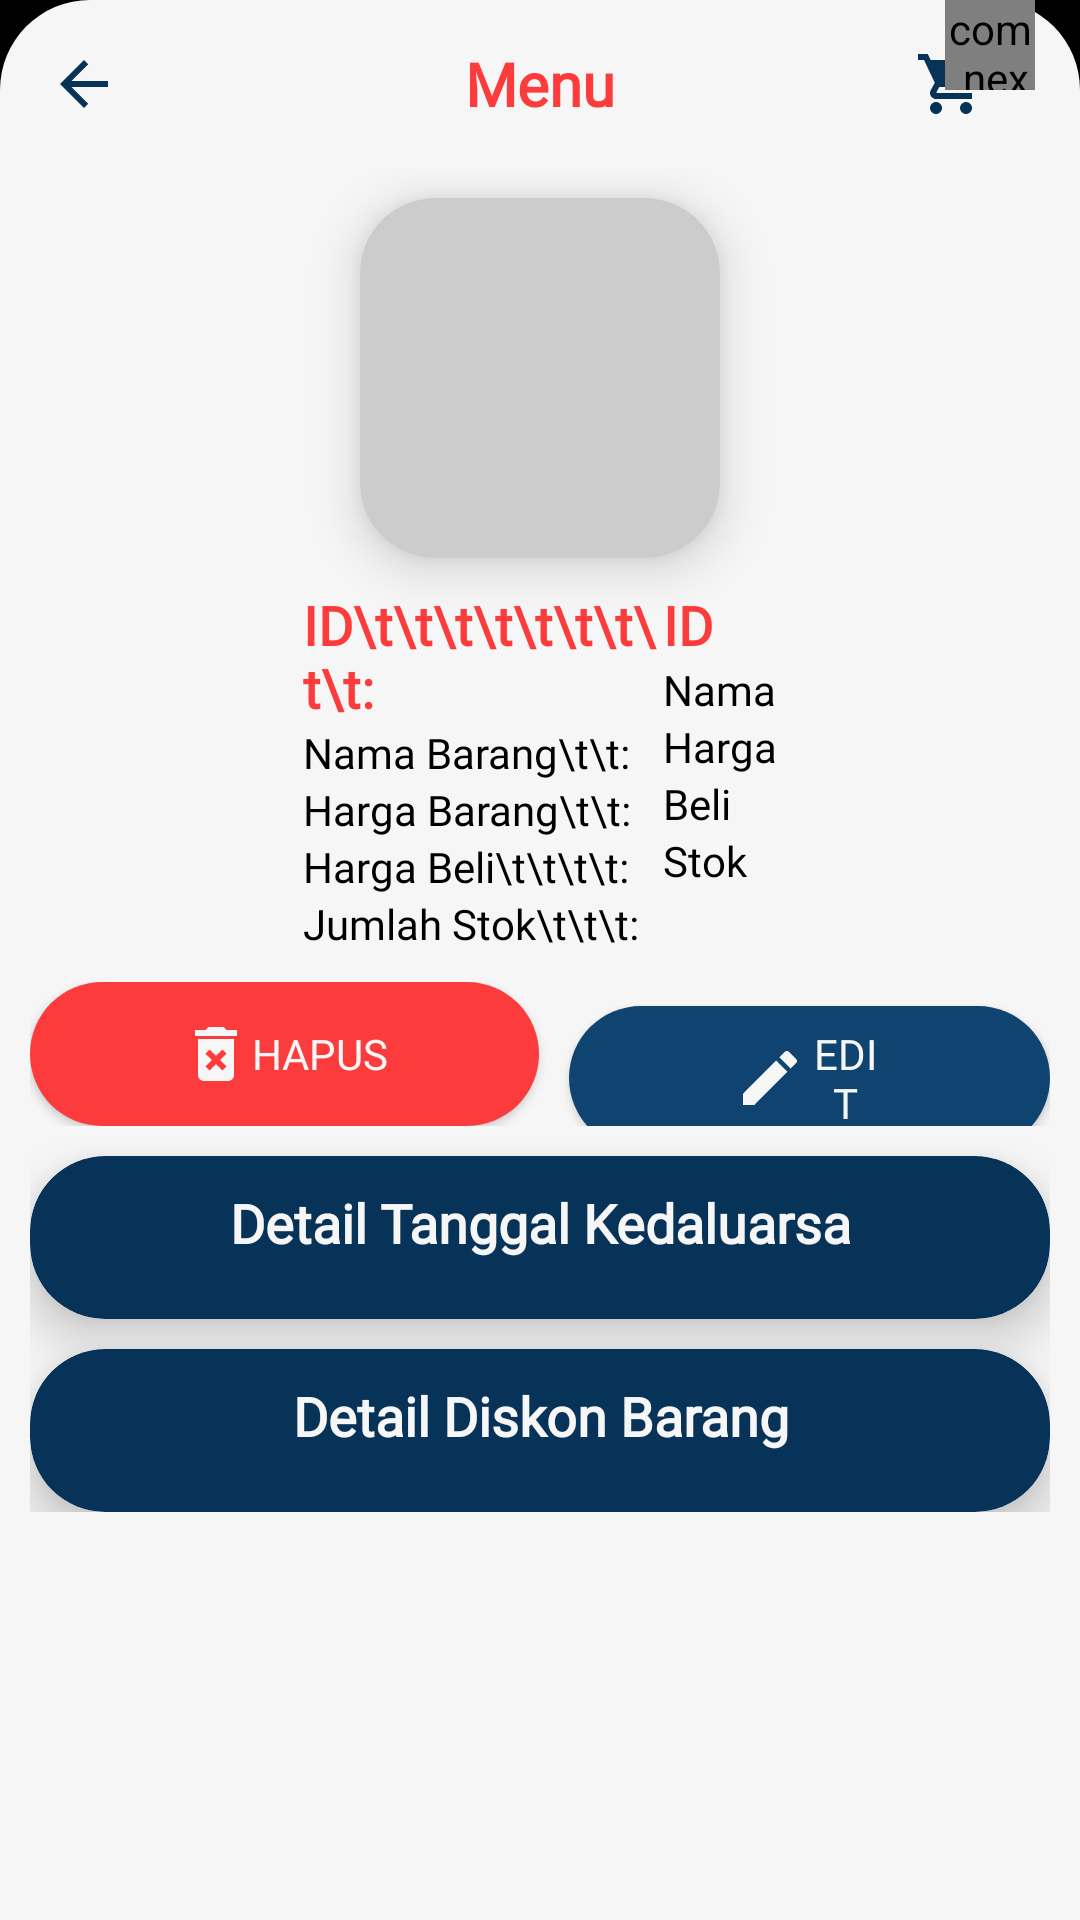

This screen was rendered from an Android layout file. Write that file and the resources it references.
<!-- AndroidManifest.xml: application theme AppTheme -->
<!-- res/layout/activity_storage_detail.xml -->
<?xml version="1.0" encoding="utf-8"?>
<LinearLayout
    xmlns:android="http://schemas.android.com/apk/res/android"
    xmlns:app="http://schemas.android.com/apk/res-auto"
    xmlns:tools="http://schemas.android.com/tools"
    android:layout_width="match_parent"
    android:layout_height="match_parent"
    android:orientation="vertical"
    android:background="@color/putih_labil"
    tools:context=".storage_detail">
    <include layout="@layout/appbar_putih"/>
    <RelativeLayout
        android:layout_width="match_parent"
        android:layout_height="wrap_content">
        <ScrollView
            android:layout_width="match_parent"
            android:layout_height="match_parent"
            android:paddingHorizontal="10dp">
            <LinearLayout
                android:layout_width="match_parent"
                android:layout_height="wrap_content"
                android:layout_marginBottom="20dp"
                android:orientation="vertical">
                <androidx.cardview.widget.CardView
                    android:layout_width="wrap_content"
                    android:layout_height="wrap_content"
                    android:layout_gravity="center_horizontal"
                    android:layout_marginVertical="10dp"
                    app:cardBackgroundColor="#ccc"
                    app:cardCornerRadius="25dp"
                    app:cardElevation="10dp">
                    <ImageView
                        android:id="@+id/fotoBarangBD"
                        android:layout_width="120dp"
                        android:layout_height="120dp"
                        android:paddingVertical="10dp"
                        android:src="@drawable/ic_tambah_gambar_barang"/>
                </androidx.cardview.widget.CardView>
                <LinearLayout
                    android:layout_width="wrap_content"
                    android:layout_height="wrap_content"
                    android:layout_gravity="center_horizontal"
                    android:orientation="horizontal">
                    <LinearLayout
                        android:layout_width="wrap_content"
                        android:layout_height="wrap_content"
                        android:orientation="vertical">
                        <TextView
                            android:layout_width="120dp"
                            android:layout_height="wrap_content"
                            android:text="ID\t\t\t\t\t\t\t\t\t:"
                            android:fontFamily="@font/questa_sans_regular"
                            android:textStyle="bold"
                            android:textColor="@color/merah_baru"
                            android:textSize="18dp"/>
                        <TextView
                            android:layout_width="120dp"
                            android:layout_height="wrap_content"
                            android:fontFamily="@font/questa_sans_regular"
                            android:textColor="@color/hitam"
                            android:text="Nama Barang\t\t:"/>
                        <TextView
                            android:layout_width="120dp"
                            android:layout_height="wrap_content"
                            android:fontFamily="@font/questa_sans_regular"
                            android:textColor="@color/hitam"
                            android:text="Harga Barang\t\t:"/>
                        <TextView
                            android:layout_width="120dp"
                            android:layout_height="wrap_content"
                            android:fontFamily="@font/questa_sans_regular"
                            android:textColor="@color/hitam"
                            android:text="Harga Beli\t\t\t\t:"/>
                        <TextView
                            android:layout_width="120dp"
                            android:layout_height="wrap_content"
                            android:fontFamily="@font/questa_sans_regular"
                            android:textColor="@color/hitam"
                            android:text="Jumlah Stok\t\t\t:"/>
                    </LinearLayout>
                    <LinearLayout
                        android:layout_width="wrap_content"
                        android:layout_height="wrap_content"
                        android:orientation="vertical">
                        <TextView
                            android:id="@+id/idBarangBD"
                            android:layout_width="wrap_content"
                            android:layout_height="wrap_content"
                            android:fontFamily="@font/questa_sans_regular"
                            android:text="ID"
                            android:textStyle="bold"
                            android:textColor="@color/merah_baru"
                            android:textSize="18dp"/>
                        <TextView
                            android:id="@+id/namaBarangBD"
                            android:layout_width="wrap_content"
                            android:layout_height="wrap_content"
                            android:fontFamily="@font/questa_sans_regular"
                            android:textColor="@color/hitam"
                            android:text="Nama"/>
                        <TextView
                            android:id="@+id/hargaBarangBD"
                            android:layout_width="wrap_content"
                            android:layout_height="wrap_content"
                            android:fontFamily="@font/questa_sans_regular"
                            android:textColor="@color/hitam"
                            android:text="Harga"/>
                        <TextView
                            android:id="@+id/beliBarangBD"
                            android:layout_width="wrap_content"
                            android:layout_height="wrap_content"
                            android:fontFamily="@font/questa_sans_regular"
                            android:textColor="@color/hitam"
                            android:text="Beli"/>
                        <TextView
                            android:id="@+id/stokBarangBD"
                            android:layout_width="wrap_content"
                            android:layout_height="wrap_content"
                            android:fontFamily="@font/questa_sans_regular"
                            android:textColor="@color/hitam"
                            android:text="Stok"/>
                    </LinearLayout>
                </LinearLayout>
                <TableRow
                    android:layout_width="match_parent"
                    android:layout_height="wrap_content"
                    android:layout_marginTop="10dp"
                    android:gravity="center_horizontal">
                    <Button
                        android:id="@+id/hapusBarangBD"
                        android:layout_width="wrap_content"
                        android:layout_height="wrap_content"
                        android:paddingHorizontal="50dp"
                        android:layout_marginRight="10dp"
                        android:text="Hapus"
                        android:fontFamily="@font/questa_sans_regular"
                        android:textColor="@color/putih_labil"
                        android:background="@drawable/gradient"
                        android:drawableLeft="@drawable/ic_hapus_putih"
                        android:gravity="center"/>
                    <Button
                        android:id="@+id/editBarangBD"
                        android:layout_width="wrap_content"
                        android:layout_height="wrap_content"
                        android:paddingHorizontal="55dp"
                        android:text="Edit"
                        android:fontFamily="@font/questa_sans_regular"
                        android:textColor="@color/putih_labil"
                        android:background="@drawable/gradient2"
                        android:drawableLeft="@drawable/ic_edit"/>
                </TableRow>
                <androidx.cardview.widget.CardView
                    android:layout_width="match_parent"
                    android:layout_height="wrap_content"
                    android:layout_marginTop="10dp"
                    app:cardCornerRadius="25dp"
                    app:cardElevation="10dp"
                    app:cardBackgroundColor="@color/biru_tua">
                    <LinearLayout
                        android:layout_width="match_parent"
                        android:layout_height="wrap_content"
                        android:orientation="vertical">
                        <TextView
                            android:layout_width="match_parent"
                            android:layout_height="wrap_content"
                            android:paddingVertical="10dp"
                            android:text="Detail Tanggal Kedaluarsa"
                            android:fontFamily="@font/questa_sans_regular"
                            android:textSize="18dp"
                            android:textStyle="bold"
                            android:textAlignment="center"
                            android:textColor="@color/putih_labil"/>
                        <androidx.recyclerview.widget.RecyclerView
                            android:id="@+id/itemDetailBarangBD"
                            android:layout_width="match_parent"
                            android:layout_height="wrap_content"
                            android:layout_marginHorizontal="10dp"
                            android:layout_marginBottom="10dp"
                            tools:listitem="@layout/row_detail_tanggal"/>
                    </LinearLayout>
                </androidx.cardview.widget.CardView>
                <androidx.cardview.widget.CardView
                    android:layout_width="match_parent"
                    android:layout_height="wrap_content"
                    android:layout_marginTop="10dp"
                    app:cardCornerRadius="25dp"
                    app:cardElevation="10dp"
                    app:cardBackgroundColor="@color/biru_tua">
                    <LinearLayout
                        android:layout_width="match_parent"
                        android:layout_height="wrap_content"
                        android:orientation="vertical">
                        <TextView
                            android:layout_width="match_parent"
                            android:layout_height="wrap_content"
                            android:paddingVertical="10dp"
                            android:text="Detail Diskon Barang"
                            android:fontFamily="@font/questa_sans_regular"
                            android:textSize="18dp"
                            android:textStyle="bold"
                            android:textAlignment="center"
                            android:textColor="@color/putih_labil"/>
                        <androidx.recyclerview.widget.RecyclerView
                            android:id="@+id/itemDetailDiskonBD"
                            android:layout_width="match_parent"
                            android:layout_height="wrap_content"
                            android:layout_marginHorizontal="10dp"
                            android:layout_marginBottom="10dp"
                            tools:listitem="@layout/row_detail_diskon"/>
                    </LinearLayout>
                </androidx.cardview.widget.CardView>
            </LinearLayout>
        </ScrollView>
    </RelativeLayout>
</LinearLayout>
<!-- res/layout/appbar_putih.xml (included above) -->
<?xml version="1.0" encoding="utf-8"?>
<RelativeLayout
    android:layout_width="match_parent"
    android:layout_height="?attr/actionBarSize"
    xmlns:android="http://schemas.android.com/apk/res/android"
    xmlns:app="http://schemas.android.com/apk/res-auto"
    android:background="@color/hitam">
    <androidx.appcompat.widget.Toolbar
        android:layout_width="match_parent"
        android:layout_height="match_parent"
        android:background="@drawable/background"
        android:theme="@style/ThemeOverlay.AppCompat.Dark"
        android:id="@+id/myToolBar_putih">
        <RelativeLayout
            android:layout_width="match_parent"
            android:layout_height="match_parent">
            <ImageView
                android:id="@+id/kembaliAppBar"
                android:layout_width="wrap_content"
                android:layout_height="wrap_content"
                android:layout_centerVertical="true"
                android:src="@drawable/ic_kembali_biru"/>
            <FrameLayout
                android:id="@+id/keranjangAppBar"
                android:layout_width="wrap_content"
                android:layout_height="match_parent"
                android:layout_alignParentRight="true"
                android:layout_marginRight="15dp">
                <ImageView
                    android:id="@+id/keranjangButton"
                    android:layout_width="wrap_content"
                    android:layout_height="wrap_content"
                    android:layout_gravity="center_vertical"
                    android:src="@drawable/ic_keranjang_biru"/>
                <com.nex3z.notificationbadge.NotificationBadge
                    android:id="@+id/notifKeranjang"
                    android:layout_width="30dp"
                    android:layout_height="30dp"
                    android:layout_toRightOf="@+id/keranjangButton"
                    android:layout_alignTop="@+id/keranjangButton"
                    android:layout_marginLeft="10dp"
                    app:nbMaxTextLength="2"/>
            </FrameLayout>
        </RelativeLayout>
    </androidx.appcompat.widget.Toolbar>
    <TextView
        android:id="@+id/judulHeader"
        android:layout_width="wrap_content"
        android:layout_height="wrap_content"
        android:layout_centerInParent="true"
        android:text="Menu"
        android:textSize="20dp"
        android:textStyle="bold"
        android:textColor="@color/merah_baru"
        android:fontFamily="@font/questa_sans_regular"/>
</RelativeLayout>
<!-- res/layout/row_detail_tanggal.xml (included above) -->
<?xml version="1.0" encoding="utf-8"?>
<androidx.cardview.widget.CardView
    xmlns:android="http://schemas.android.com/apk/res/android"
    xmlns:app="http://schemas.android.com/apk/res-auto"
    android:layout_width="match_parent"
    android:layout_height="wrap_content"
    app:cardElevation="6dp"
    app:cardCornerRadius="12dp"
    android:layout_marginHorizontal="10dp"
    android:layout_marginVertical="5dp"
    app:cardBackgroundColor="@color/colorPrimary">
    <RelativeLayout
        android:layout_width="match_parent"
        android:layout_height="wrap_content"
        android:layout_marginLeft="10dp"
        android:padding="10dp">
        <TextView
            android:id="@+id/tanggalDT"
            android:layout_width="wrap_content"
            android:layout_height="wrap_content"
            android:text="Tanggal"
            android:textSize="18dp"
            android:textStyle="bold"
            android:fontFamily="@font/questa_sans_regular"
            android:textColor="@color/merah_baru"/>
        <TextView
            android:id="@+id/idTanggalDT"
            android:layout_width="100dp"
            android:layout_height="wrap_content"
            android:layout_below="@+id/tanggalDT"
            android:text="ID Tanggal"
            android:textColor="@color/putih_labil"
            android:fontFamily="@font/questa_sans_regular"/>
        <TextView
            android:id="@+id/textDT"
            android:layout_width="100dp"
            android:layout_height="wrap_content"
            android:layout_below="@+id/idTanggalDT"
            android:text="Jumlah Stok\t\t:"
            android:textColor="@color/putih_labil"
            android:fontFamily="@font/questa_sans_regular"/>
        <TextView
            android:id="@+id/stokDT"
            android:layout_width="wrap_content"
            android:layout_height="wrap_content"
            android:layout_below="@+id/idTanggalDT"
            android:layout_toRightOf="@+id/textDT"
            android:text="Jumlah"
            android:textColor="@color/putih_labil"
            android:fontFamily="@font/questa_sans_regular"/>
        <ImageButton
            android:id="@+id/btnHapusDT"
            android:layout_width="wrap_content"
            android:layout_height="wrap_content"
            android:src="@drawable/ic_hapus"
            android:layout_alignParentRight="true"
            android:background="#00000000"/>
    </RelativeLayout>
</androidx.cardview.widget.CardView>
<!-- res/layout/row_detail_diskon.xml (included above) -->
<?xml version="1.0" encoding="utf-8"?>
<androidx.cardview.widget.CardView
    xmlns:android="http://schemas.android.com/apk/res/android"
    xmlns:app="http://schemas.android.com/apk/res-auto"
    android:layout_width="match_parent"
    android:layout_height="wrap_content"
    app:cardElevation="6dp"
    app:cardCornerRadius="12dp"
    android:layout_marginHorizontal="10dp"
    android:layout_marginVertical="5dp"
    app:cardBackgroundColor="@color/colorPrimary">
    <RelativeLayout
        android:layout_width="match_parent"
        android:layout_height="wrap_content"
        android:layout_marginLeft="10dp"
        android:padding="10dp">
        <LinearLayout
            android:id="@+id/linearLayoutDD"
            android:layout_width="wrap_content"
            android:layout_height="wrap_content"
            android:orientation="vertical">
            <TextView
                android:id="@+id/idDiskonDD"
                android:layout_width="wrap_content"
                android:layout_height="wrap_content"
                android:text="ID"
                android:textStyle="bold"
                android:textColor="@color/merah_baru"
                android:fontFamily="@font/questa_sans_regular"
                android:textSize="18dp"/>
            <TextView
                android:layout_width="140dp"
                android:layout_height="wrap_content"
                android:text="Jumlah Pembelian\t\t: "
                android:textColor="@color/putih_labil"
                android:fontFamily="@font/questa_sans_regular"/>
            <TextView
                android:layout_width="140dp"
                android:layout_height="wrap_content"
                android:text="Banyak Diskon\t\t\t\t: "
                android:textColor="@color/putih_labil"
                android:fontFamily="@font/questa_sans_regular"/>
        </LinearLayout>
        <LinearLayout
            android:layout_width="wrap_content"
            android:layout_height="wrap_content"
            android:layout_marginLeft="140dp"
            android:layout_marginTop="24dp"
            android:orientation="vertical">
            <TextView
                android:id="@+id/jumlahPembelianDD"
                android:layout_width="wrap_content"
                android:layout_height="wrap_content"
                android:text="Pembelian"
                android:textColor="@color/putih_labil"
                android:fontFamily="@font/questa_sans_regular"/>
            <TextView
                android:id="@+id/banyakDiskonDD"
                android:layout_width="wrap_content"
                android:layout_height="wrap_content"
                android:text="Diskon"
                android:textColor="@color/putih_labil"
                android:fontFamily="@font/questa_sans_regular"/>
        </LinearLayout>
        <ImageButton
            android:id="@+id/btnHapusDD"
            android:layout_width="wrap_content"
            android:layout_height="wrap_content"
            android:src="@drawable/ic_hapus"
            android:layout_alignParentRight="true"
            android:background="#00000000"/>
    </RelativeLayout>
</androidx.cardview.widget.CardView>
<!-- resources referenced by this layout -->
<resources>
  <color name="biru_tua">#083358</color>
  <color name="colorPrimary">#0F4471</color>
  <color name="hitam">#000000</color>
  <color name="merah_baru">#FC3C3C</color>
  <color name="putih_labil">#F6F6F6</color>
  <!-- drawable background (drawable) -->
  <?xml version="1.0" encoding="utf-8"?>
  <shape
      xmlns:android="http://schemas.android.com/apk/res/android"
      android:shape="rectangle">
      <solid android:color="@color/putih_labil"/>
      <corners
          android:topLeftRadius="30dp"
          android:topRightRadius="30dp"/>
  </shape>
  <!-- drawable gradient (drawable) -->
  <?xml version="1.0" encoding="utf-8"?>
  <shape xmlns:android="http://schemas.android.com/apk/res/android"
      android:shape="rectangle"
      android:padding="10dp">
      <solid
          android:color="@color/merah_baru"/>
      <corners
          android:bottomLeftRadius="30dp"
          android:bottomRightRadius="30dp"
          android:radius="40dp"
          android:topLeftRadius="30dp"
          android:topRightRadius="30dp"/>
  </shape>
  <!-- drawable gradient2 (drawable) -->
  <?xml version="1.0" encoding="utf-8"?>
  <shape xmlns:android="http://schemas.android.com/apk/res/android"
      android:shape="rectangle"
      android:padding="10dp">
      <solid
          android:color="@color/colorPrimary"/>
      <corners
          android:bottomLeftRadius="30dp"
          android:bottomRightRadius="30dp"
          android:radius="40dp"
          android:topLeftRadius="30dp"
          android:topRightRadius="30dp"/>
  </shape>
  <!-- drawable ic_edit (drawable) -->
  <vector android:height="24dp" android:tint="@color/putih_labil"
      android:viewportHeight="24.0" android:viewportWidth="24.0"
      android:width="24dp" xmlns:android="http://schemas.android.com/apk/res/android">
      <path android:fillColor="@color/putih_labil" android:pathData="M3,17.25V21h3.75L17.81,9.94l-3.75,-3.75L3,17.25zM20.71,7.04c0.39,-0.39 0.39,-1.02 0,-1.41l-2.34,-2.34c-0.39,-0.39 -1.02,-0.39 -1.41,0l-1.83,1.83 3.75,3.75 1.83,-1.83z"/>
  </vector>
  <!-- drawable ic_hapus (drawable) -->
  <vector android:height="30dp" android:tint="@color/merah_baru"
      android:viewportHeight="24.0" android:viewportWidth="24.0"
      android:width="30dp" xmlns:android="http://schemas.android.com/apk/res/android">
      <path android:fillColor="@color/merah_baru" android:pathData="M6,19c0,1.1 0.9,2 2,2h8c1.1,0 2,-0.9 2,-2L18,7L6,7v12zM8.46,11.88l1.41,-1.41L12,12.59l2.12,-2.12 1.41,1.41L13.41,14l2.12,2.12 -1.41,1.41L12,15.41l-2.12,2.12 -1.41,-1.41L10.59,14l-2.13,-2.12zM15.5,4l-1,-1h-5l-1,1L5,4v2h14L19,4z"/>
  </vector>
  <!-- drawable ic_hapus_putih (drawable) -->
  <vector android:height="24dp" android:tint="@color/putih_labil"
      android:viewportHeight="24.0" android:viewportWidth="24.0"
      android:width="24dp" xmlns:android="http://schemas.android.com/apk/res/android">
      <path android:fillColor="@color/putih_labil" android:pathData="M6,19c0,1.1 0.9,2 2,2h8c1.1,0 2,-0.9 2,-2L18,7L6,7v12zM8.46,11.88l1.41,-1.41L12,12.59l2.12,-2.12 1.41,1.41L13.41,14l2.12,2.12 -1.41,1.41L12,15.41l-2.12,2.12 -1.41,-1.41L10.59,14l-2.13,-2.12zM15.5,4l-1,-1h-5l-1,1L5,4v2h14L19,4z"/>
  </vector>
  <!-- drawable ic_kembali_biru (drawable) -->
  <vector android:height="24dp" android:tint="@color/biru_tua"
      android:viewportHeight="24.0" android:viewportWidth="24.0"
      android:width="24dp" xmlns:android="http://schemas.android.com/apk/res/android">
      <path android:fillColor="@color/biru_tua" android:pathData="M20,11H7.83l5.59,-5.59L12,4l-8,8 8,8 1.41,-1.41L7.83,13H20v-2z"/>
  </vector>
  <style name="AppTheme" parent="Theme.AppCompat.Light.NoActionBar">
          
          <item name="colorPrimary">@color/colorPrimary</item>
          <item name="colorPrimaryDark">@color/hitam</item>
          <item name="colorAccent">@color/merah_baru</item>
      </style>
</resources>
